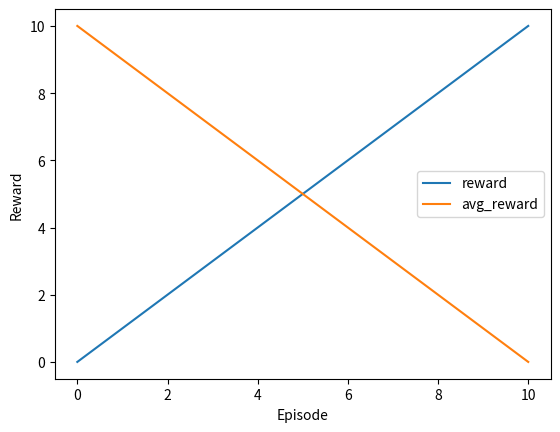

The matplotlib source for this figure: (Note: this script raises an exception after producing the figure.)
import matplotlib.pyplot as plt
import time
import datetime

total_start_time = time.time()
total_end_time = time.time()
total_sec = total_start_time - total_end_time
total_time = str(datetime.timedelta(seconds=total_sec)).split(".")[0]
print("Total num of episode completed, Exiting ....")
print("Total Time:", total_time)

now = datetime.datetime.now()

episode = [0, 1, 2, 3, 4, 5, 6, 7, 8, 9, 10]
rewards = [0, 1, 2, 3, 4, 5, 6, 7, 8, 9, 10]
avg_rewards = [10, 9, 8, 7, 6, 5, 4, 3, 2, 1, 0]
plt.plot(episode, rewards, label='reward')
plt.plot(episode, avg_rewards, label='avg_reward')
plt.xlabel('Episode')
plt.ylabel('Reward')
plt.legend()
plt.savefig(f'../image/reward_{now.year}_{now.month}_{now.day}_{now.hour}_{now.minute}_{now.second}.png', dpi=200, facecolor='#eeeeee', bbox_inches='tight')
